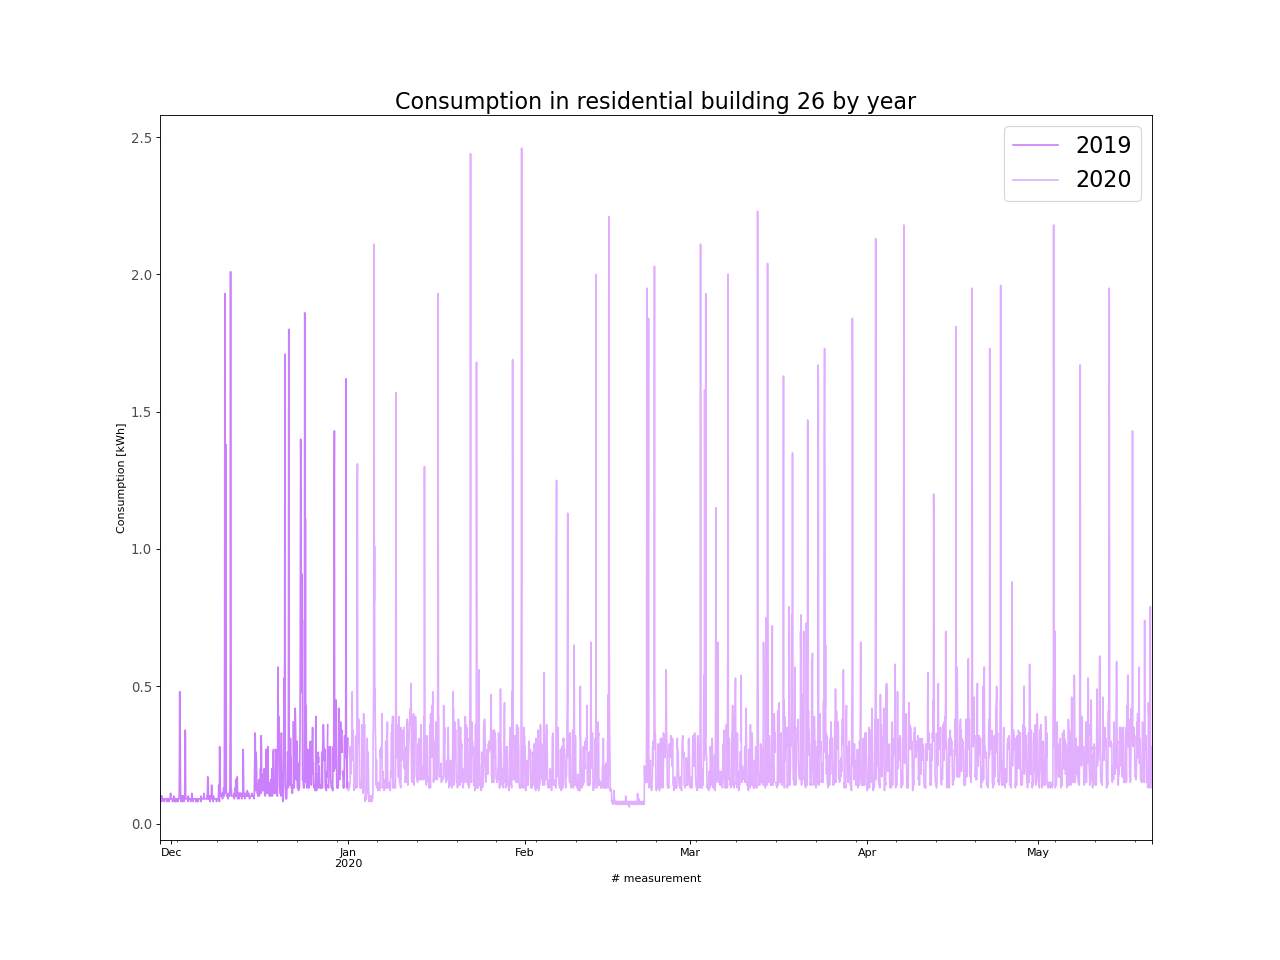

Source data for this figure (header and first rows):
, energy_kWh
2019-11-29 00:00:00, 0.09
2019-11-29 01:00:00, 0.09
2019-11-29 02:00:00, 0.1
2019-11-29 03:00:00, 0.09
2019-11-29 04:00:00, 0.1
2019-11-29 05:00:00, 0.09
2019-11-29 06:00:00, 0.09
2019-11-29 07:00:00, 0.08
2019-11-29 08:00:00, 0.1
2019-11-29 09:00:00, 0.09
2019-11-29 10:00:00, 0.09
2019-11-29 11:00:00, 0.09
2019-11-29 12:00:00, 0.09
2019-11-29 13:00:00, 0.09
2019-11-29 14:00:00, 0.09
2019-11-29 15:00:00, 0.09
2019-11-29 16:00:00, 0.09
2019-11-29 17:00:00, 0.09
2019-11-29 18:00:00, 0.08
2019-11-29 19:00:00, 0.09
2019-11-29 20:00:00, 0.09
2019-11-29 21:00:00, 0.09
2019-11-29 22:00:00, 0.09
2019-11-29 23:00:00, 0.09
2019-11-30 00:00:00, 0.09
2019-11-30 01:00:00, 0.09
2019-11-30 02:00:00, 0.09
2019-11-30 03:00:00, 0.09
2019-11-30 04:00:00, 0.08
2019-11-30 05:00:00, 0.09
2019-11-30 06:00:00, 0.09
2019-11-30 07:00:00, 0.09
2019-11-30 08:00:00, 0.09
2019-11-30 09:00:00, 0.08
2019-11-30 10:00:00, 0.09
2019-11-30 11:00:00, 0.09
2019-11-30 12:00:00, 0.09
2019-11-30 13:00:00, 0.09
2019-11-30 14:00:00, 0.08
2019-11-30 15:00:00, 0.09
2019-11-30 16:00:00, 0.09
2019-11-30 17:00:00, 0.09
2019-11-30 18:00:00, 0.09
2019-11-30 19:00:00, 0.09
2019-11-30 20:00:00, 0.11
2019-11-30 21:00:00, 0.11
2019-11-30 22:00:00, 0.09
2019-11-30 23:00:00, 0.09
2019-12-01 00:00:00, 0.09
2019-12-01 01:00:00, 0.09
2019-12-01 02:00:00, 0.09
2019-12-01 03:00:00, 0.09
2019-12-01 04:00:00, 0.09
2019-12-01 05:00:00, 0.08
2019-12-01 06:00:00, 0.09
2019-12-01 07:00:00, 0.09
2019-12-01 08:00:00, 0.09
2019-12-01 09:00:00, 0.08
2019-12-01 10:00:00, 0.1
2019-12-01 11:00:00, 0.09
... 4,115 more rows
